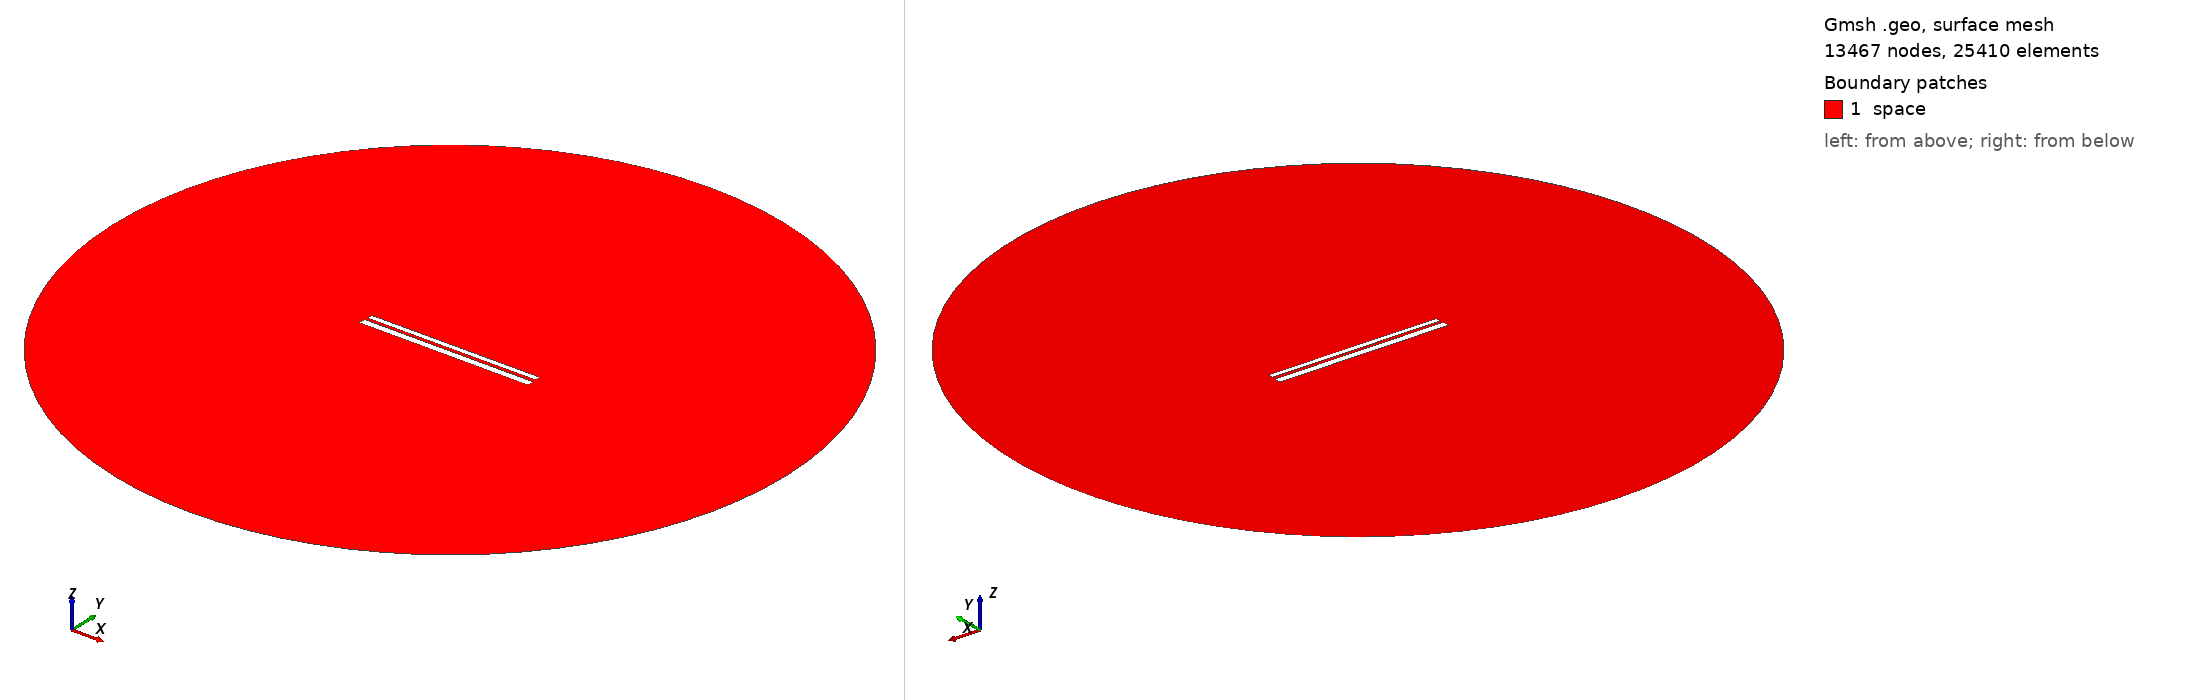

Gmsh geometry script, surface-meshed: 13467 nodes, 25410 surface elements. Boundary patches (legend numbers): 1 space. Left view from above one corner, right view from below the opposite corner. Legend entries are the model's physical surfaces. The drawing asked Gmsh for element sizes between 1% and 20% of the model's largest extent; the script's own settings can give other sizes.

=== 525.geo (drawn) ===
// Set the geometry kernel
SetFactory("OpenCASCADE");

//---------------------------------------
// Rectangles
//---------------------------------------

// Rectangle 1 (top)
Point(1) = {-49.62222222222222, 1.238888888888889, 0, 1.0};
Point(2) = {49.62222222222222, 1.238888888888889, 0, 1.0};
Point(3) = {49.62222222222222, 4.4833333333333325, 0, 1.0};
Point(4) = {-49.62222222222222, 4.4833333333333325, 0, 1.0};

Line(1) = {1, 2};
Line(2) = {2, 3};
Line(3) = {3, 4};
Line(4) = {4, 1};

Line Loop(1) = {1, 2, 3, 4};
Plane Surface(1) = {1};

Rotate { {0, 0, 1}, {0,  0.8611111111111112,  0}, 0.002 } {
  Surface{1};
}

// Rectangle 2 (bottom)
Point(5) = {-50,-0.8611111111111112, 0, 1.0};
Point(6) = { 50,-0.8611111111111112, 0, 1.0};
Point(7) = { 50,-4.861111111111111, 0, 1.0};
Point(8) = {-50,-4.861111111111111, 0, 1.0};

Line(5) = {5, 6};
Line(6) = {6, 7};
Line(7) = {7, 8};
Line(8) = {8, 5};

Line Loop(2) = {5, 6, 7, 8};
Plane Surface(2) = {2}; 


//---------------------------------------
// Circle
//---------------------------------------

// Define points
Point(9) = {0, 0, 0};        // Center
Point(10) = {200, 0, 0};     // Start point
Point(11) = {0, 200, 0};     // 90 degrees
Point(12) = {-200, 0, 0};    // 180 degrees
Point(13) = {0, -200, 0};    // 270 degrees

// Define circle arcs (each needs start, center, end)
Circle(9) = {10, 9, 11};
Circle(10) = {11, 9, 12};
Circle(11) = {12, 9, 13};
Circle(12) = {13, 9, 10};

// Define curve loop and surface if needed
Curve Loop(3) = {9, 10, 11, 12};
Surface(3) = {3};

// Subtract Rectangles from Circle
BooleanDifference{ Surface{3}; Delete; }{ Surface{1}; Surface{2}; Delete; }

//---------------------------------------
// Transfinite Lines and Surface
//---------------------------------------
r = 7;
Transfinite Line {1, 3} = 50*r Using Progression 1;
Transfinite Line {2, 4} = 2*r Using Progression 1;
Transfinite Line {5, 7} = 50*r Using Progression 1;
Transfinite Line {6, 8} = 2*r Using Progression 1;
Transfinite Line {9, 10, 11, 12} = 20 Using Progression 1;

//---------------------------------------
// Define Physical Groups
//---------------------------------------                

//--- Physical Curves
// Physical groups for boundaries
Physical Line("force_segment", 10) = {1};
Physical Line("upper_plate", 11) = {2, 3, 4};
Physical Line("lower_plate", 12) = {5, 6, 7, 8};
Physical Line("boundary", 20) = {9, 10, 11, 12};

//--- Physical Surfaces
Physical Surface("space", 30) = {3};

//---------------------------------------
// 6. Generate the Mesh
//---------------------------------------
Mesh 2;  // 2D mesh generation
